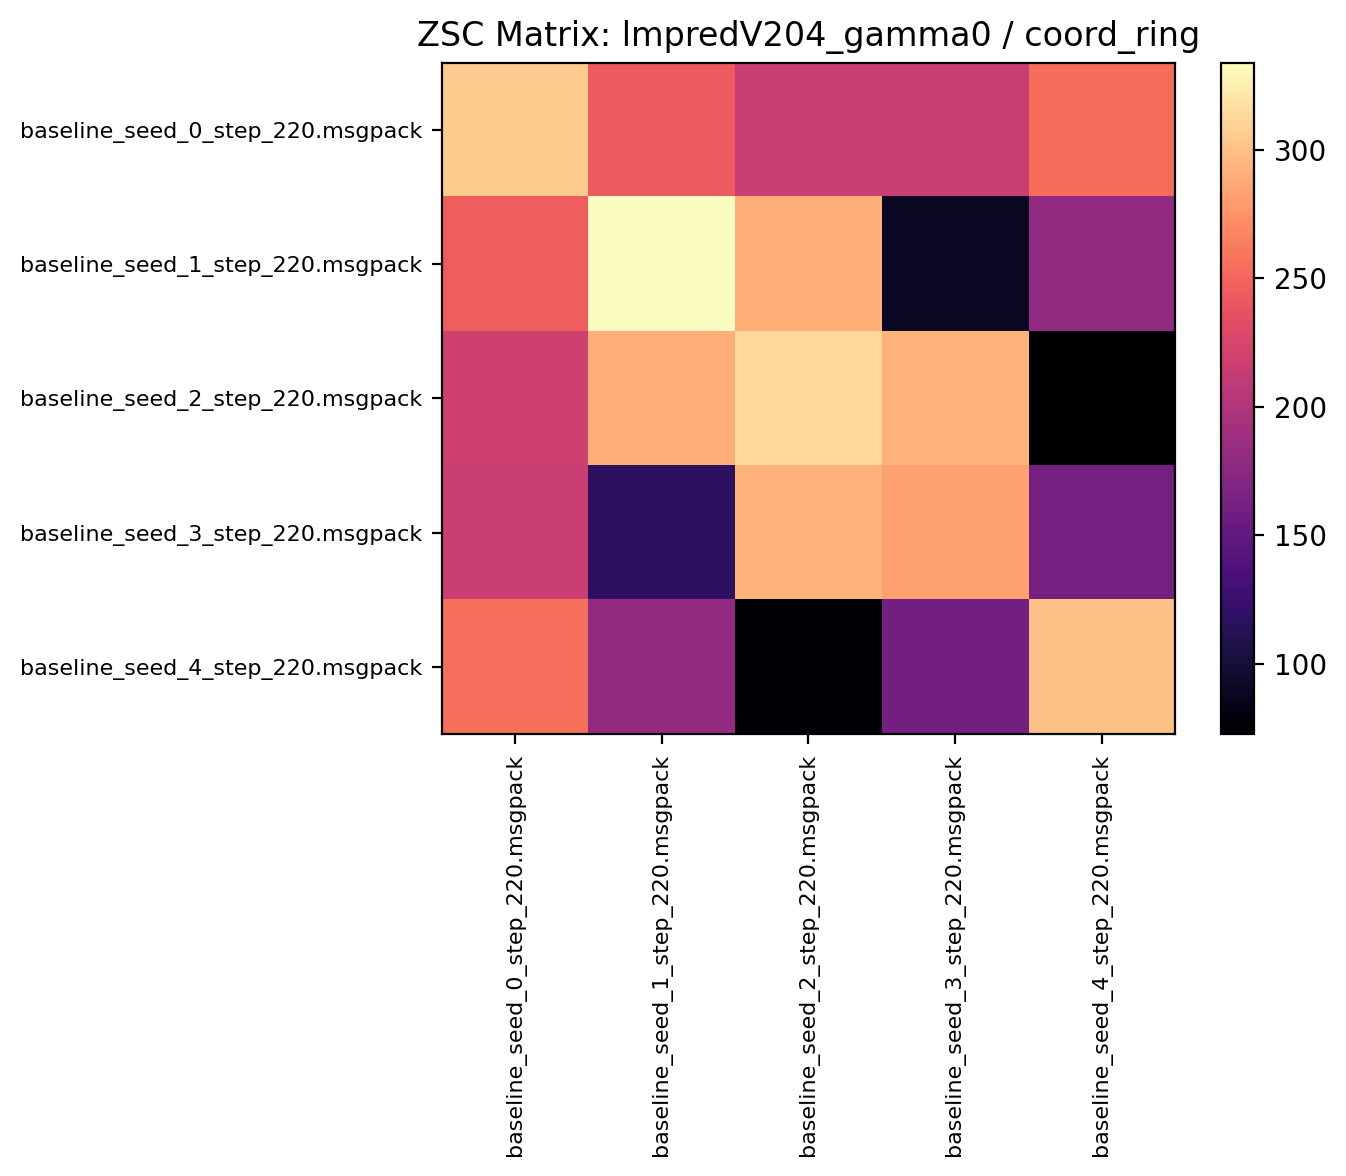

Values plotted in this chart, from the file beside it:
305.351562, 243.732803, 217.485931, 216.657806, 255.171875
245.2, 333.8, 289.7, 89.18, 180.5
219.4, 290.8, 313.1, 291.4, 72.68
217.1, 117.2, 291.6, 283.8, 161.9
255.3, 182.3, 73.89, 161.1, 300.1
